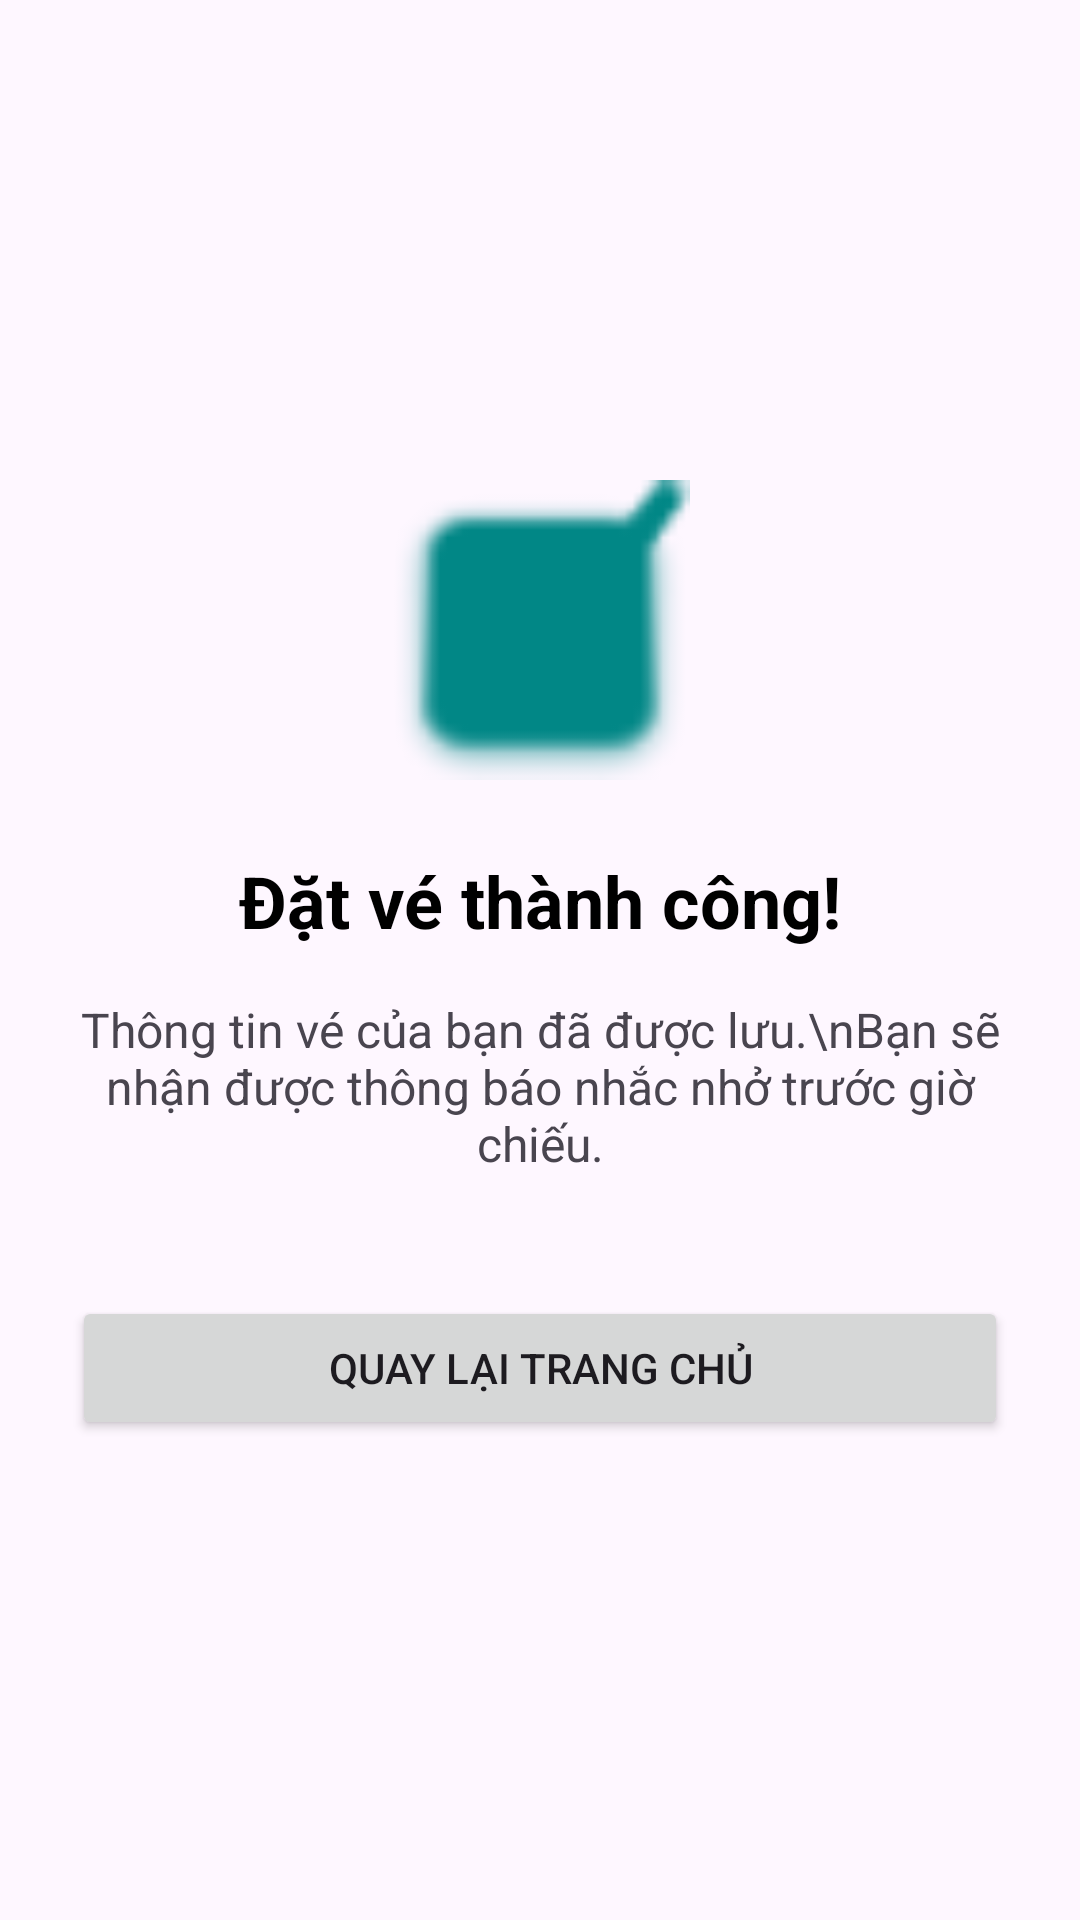

The Android layout XML behind this screen, and the referenced resources:
<!-- AndroidManifest.xml: application theme Theme._0804 -->
<!-- res/layout/activity_booking_success.xml -->
<?xml version="1.0" encoding="utf-8"?>
<LinearLayout xmlns:android="http://schemas.android.com/apk/res/android"
    android:layout_width="match_parent"
    android:layout_height="match_parent"
    android:gravity="center"
    android:orientation="vertical"
    android:padding="24dp">

    <ImageView
        android:layout_width="100dp"
        android:layout_height="100dp"
        android:src="@android:drawable/checkbox_on_background"
        android:contentDescription="Success"
        android:tint="@color/teal_700" />

    <TextView
        android:layout_width="wrap_content"
        android:layout_height="wrap_content"
        android:layout_marginTop="24dp"
        android:text="Đặt vé thành công!"
        android:textSize="24sp"
        android:textStyle="bold"
        android:textColor="@color/black" />

    <TextView
        android:id="@+id/tvSuccessDetails"
        android:layout_width="wrap_content"
        android:layout_height="wrap_content"
        android:layout_marginTop="16dp"
        android:gravity="center"
        android:text="Thông tin vé của bạn đã được lưu.\nBạn sẽ nhận được thông báo nhắc nhở trước giờ chiếu."
        android:textSize="16sp" />

    <Button
        android:id="@+id/btnBackHome"
        android:layout_width="match_parent"
        android:layout_height="wrap_content"
        android:layout_marginTop="40dp"
        android:text="Quay lại trang chủ" />

</LinearLayout>
<!-- resources referenced by this layout -->
<resources>
  <style name="Theme._0804" parent="Base.Theme._0804" />
  <style name="Base.Theme._0804" parent="Theme.Material3.DayNight.NoActionBar">
          
          
      </style>
  <!-- not gathered from this repository: default colours our renderer supplied (Android Studio template values) -->
  <color name="teal_700">#FF018786</color>
  <color name="black">#FF000000</color>
</resources>
